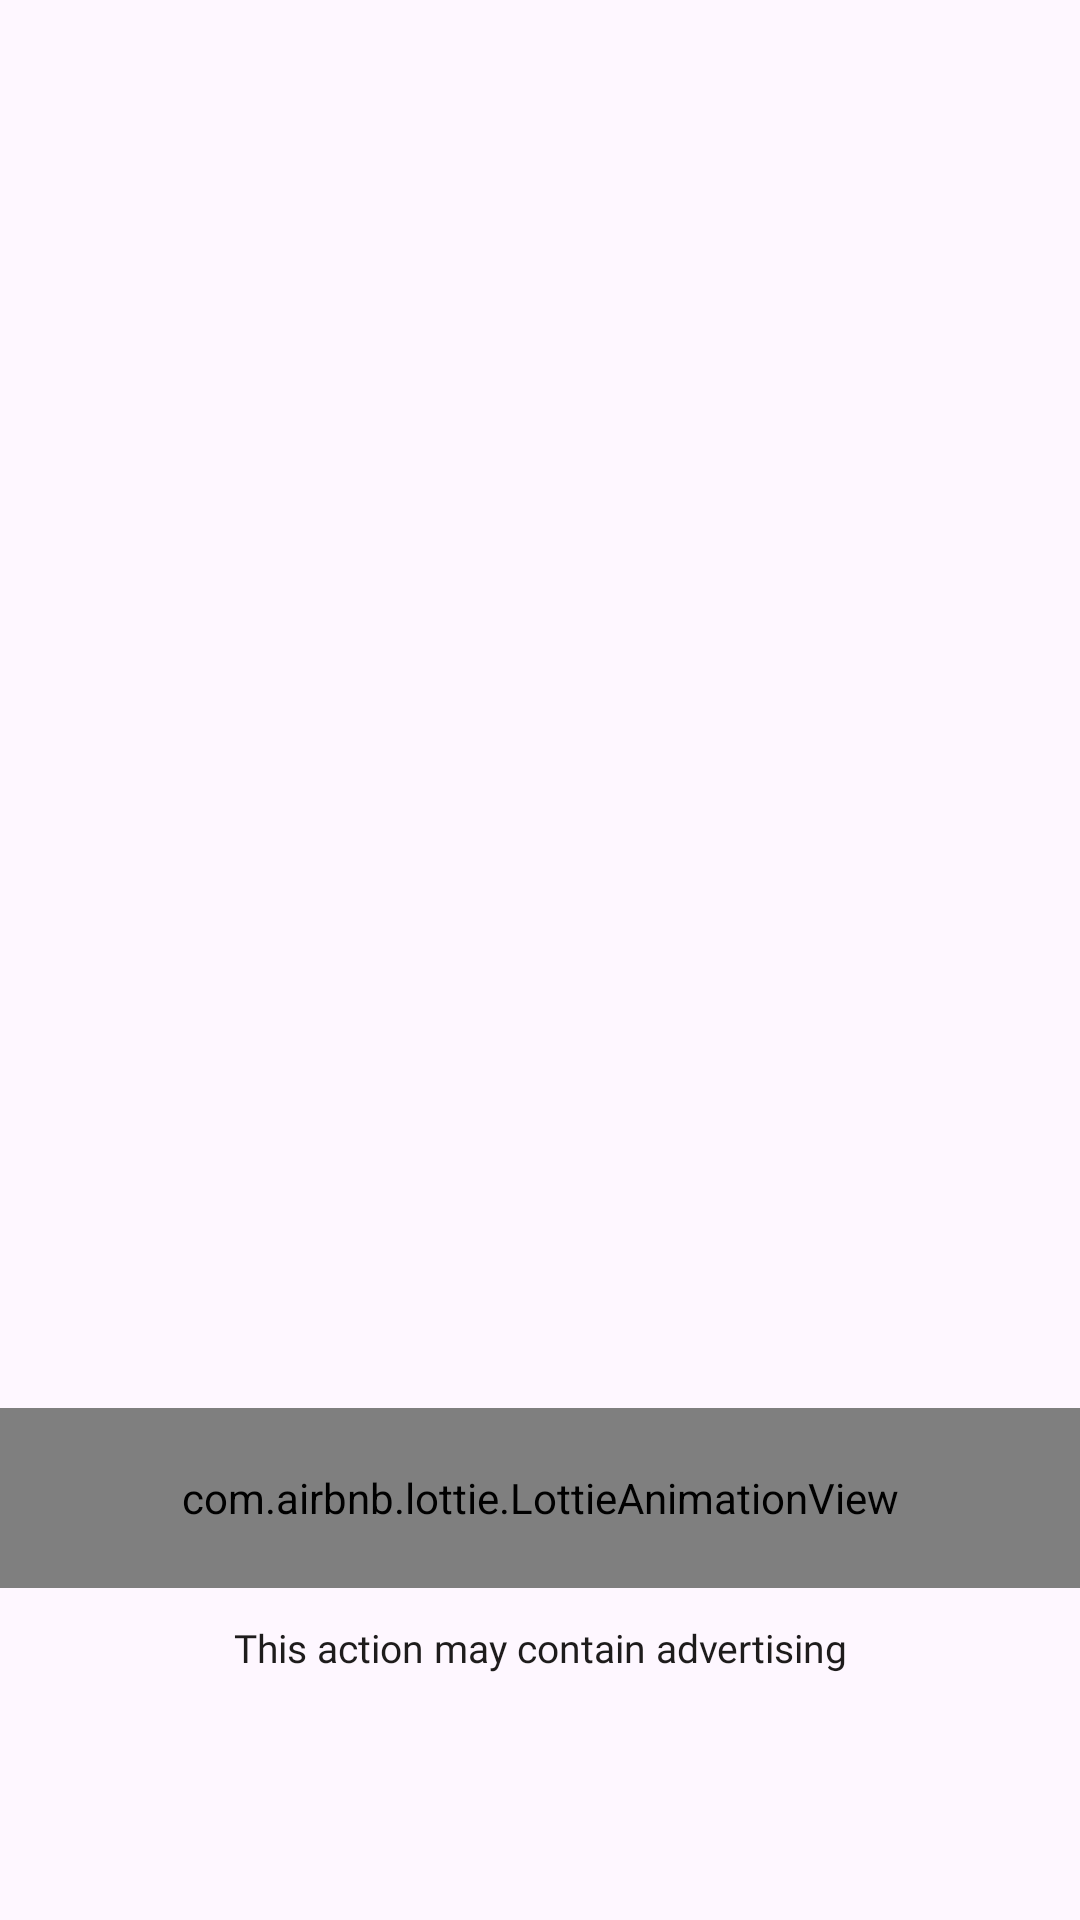

Android layout source for this screen:
<!-- AndroidManifest.xml: application theme Theme.BaseProject -->
<!-- res/layout/activity_splash.xml -->
<?xml version="1.0" encoding="utf-8"?>
<androidx.constraintlayout.widget.ConstraintLayout xmlns:android="http://schemas.android.com/apk/res/android"
    xmlns:app="http://schemas.android.com/apk/res-auto"
    xmlns:tools="http://schemas.android.com/tools"
    android:id="@+id/main"
    android:layout_width="match_parent"
    android:layout_height="match_parent"
    tools:context=".activity_app.splash.SplashActivity">

    <ImageView
        android:layout_width="match_parent"
        android:layout_height="match_parent"
        android:scaleType="centerCrop"
        android:src="@drawable/img_bg_app" />

    <ImageView
        android:layout_width="match_parent"
        android:layout_height="wrap_content"
        android:adjustViewBounds="true"
        android:src="@drawable/img_app_name"
        app:layout_constraintVertical_bias="0.25"
        app:layout_constraintBottom_toTopOf="@+id/gl05"
        app:layout_constraintTop_toTopOf="parent" />

    
    <androidx.constraintlayout.widget.Guideline
        android:id="@+id/gl05"
        android:layout_width="match_parent"
        android:layout_height="wrap_content"
        android:orientation="horizontal"
        app:layout_constraintGuide_percent="0.78" />



    
    <TextView
        android:id="@+id/tvDes"
        android:layout_width="0dp"
        android:layout_height="wrap_content"
        android:layout_marginHorizontal="33dp"
        android:layout_marginBottom="82dp"
        android:fontFamily="@font/roboto_regular"
        android:gravity="center"
        android:text="@string/this_action_can_contain_ads"
        android:textColor="#1E1C1C"
        android:textSize="13sp"
        app:layout_constraintBottom_toBottomOf="parent"
        app:layout_constraintEnd_toEndOf="parent"
        app:layout_constraintStart_toStartOf="parent" />

    
    <FrameLayout
        android:layout_width="match_parent"
        android:layout_height="70dp"
        android:layout_marginBottom="6dp"
        app:layout_constraintBottom_toTopOf="@+id/tvDes"
        app:layout_constraintEnd_toEndOf="parent"
        app:layout_constraintStart_toStartOf="parent">

        <com.airbnb.lottie.LottieAnimationView
            android:layout_width="match_parent"
            android:layout_height="60dp"
            android:layout_gravity="center"
            app:lottie_autoPlay="true"
            app:lottie_loop="true"
            app:lottie_colorFilter="@color/splash"
            app:lottie_rawRes="@raw/lottie_splash" />

    </FrameLayout>












</androidx.constraintlayout.widget.ConstraintLayout>
<!-- resources referenced by this layout -->
<resources>
  <color name="splash">#17A0E4</color>
  <string name="this_action_can_contain_ads">This action may contain advertising</string>
  <style name="Theme.BaseProject" parent="Base.Theme.BaseProject" />
  <style name="Base.Theme.BaseProject" parent="Theme.Material3.DayNight.NoActionBar">
          <item name="android:windowTranslucentStatus">false</item>
          <item name="android:statusBarColor">@android:color/transparent</item>
          <item name="android:windowTranslucentNavigation">false</item>
          <item name="android:fitsSystemWindows">false</item>
      </style>
</resources>
